The GitHub repository amine-e2r/kidney contains a labelled image folder "Histo images" with 5 categories: chromo, onco, cc RCC, normal tissue, p RCC. Examples follow, each with its label.

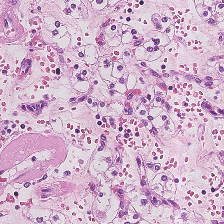
Label: cc RCC

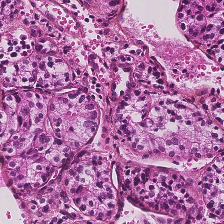
Label: p RCC

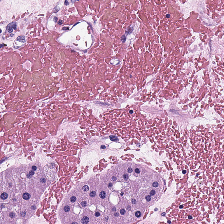
Label: onco

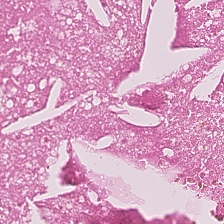
Label: normal tissue

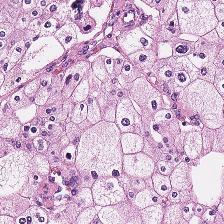
Label: chromo

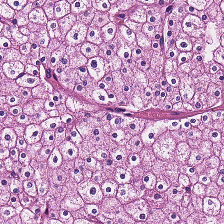
Label: chromo
